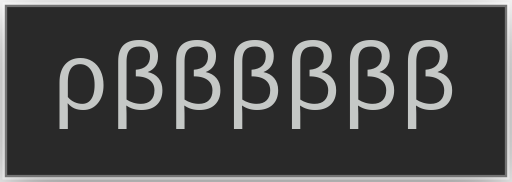
t = 0.00 s
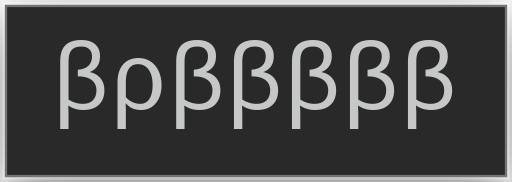
t = 0.10 s
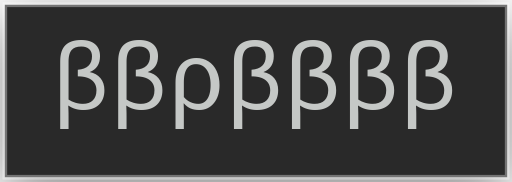
t = 0.18 s
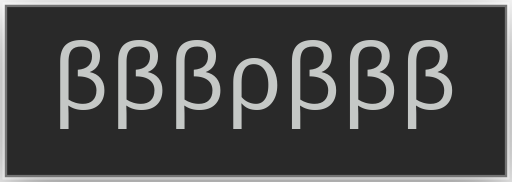
t = 0.28 s
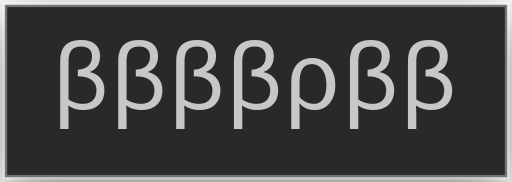
t = 0.38 s
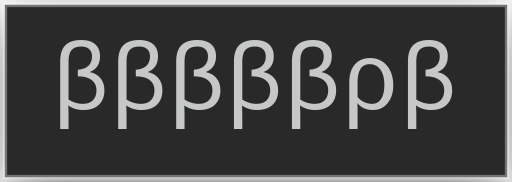
t = 0.46 s

The animated SVG that drew these frames (rendered in a browser with its animation timeline set to each time). Animation: 7 CSS @keyframes rules; one cycle of 0.56 s, repeats indefinitely.

<?xml version="1.0" encoding="UTF-8"?>
<svg viewBox="0 0 108 38.4" xmlns="http://www.w3.org/2000/svg">
<!-- @generated by Click Extra 9.0.0.dev0 -->
<!-- @recording frames=7 period=0.56s digest=cf86ff063d5d094b -->
<style>
    .spinner-betaWave-matrix {
        font-family: 'Fira Code', 'Cascadia Code', Menlo, Consolas, monospace;
        font-size: 20px;
        line-height: 24.4px;
        font-variant-east-asian: full-width;
    }
    .spinner-betaWave-title {
        font-size: 18px;
        font-weight: bold;
        font-family: 'Fira Code', 'Cascadia Code', Menlo, Consolas, monospace;
    }
    .spinner-betaWave-r1 { fill: #c5c8c6 }
    @media (prefers-reduced-motion: no-preference) {
    @keyframes spinner-betaWave-f0 { 0% { visibility: visible; opacity: 1; } 14.2857% { visibility: hidden; opacity: 0; } }
    .spinner-betaWave-f0 { animation: spinner-betaWave-f0 0.56s step-end infinite; }
    @keyframes spinner-betaWave-f1 { 0% { visibility: hidden; opacity: 0; } 14.2857% { visibility: visible; opacity: 1; } 28.5714% { visibility: hidden; opacity: 0; } }
    .spinner-betaWave-f1 { animation: spinner-betaWave-f1 0.56s step-end infinite; }
    @keyframes spinner-betaWave-f2 { 0% { visibility: hidden; opacity: 0; } 28.5714% { visibility: visible; opacity: 1; } 42.8571% { visibility: hidden; opacity: 0; } }
    .spinner-betaWave-f2 { animation: spinner-betaWave-f2 0.56s step-end infinite; }
    @keyframes spinner-betaWave-f3 { 0% { visibility: hidden; opacity: 0; } 42.8571% { visibility: visible; opacity: 1; } 57.1429% { visibility: hidden; opacity: 0; } }
    .spinner-betaWave-f3 { animation: spinner-betaWave-f3 0.56s step-end infinite; }
    @keyframes spinner-betaWave-f4 { 0% { visibility: hidden; opacity: 0; } 57.1429% { visibility: visible; opacity: 1; } 71.4286% { visibility: hidden; opacity: 0; } }
    .spinner-betaWave-f4 { animation: spinner-betaWave-f4 0.56s step-end infinite; }
    @keyframes spinner-betaWave-f5 { 0% { visibility: hidden; opacity: 0; } 71.4286% { visibility: visible; opacity: 1; } 85.7143% { visibility: hidden; opacity: 0; } }
    .spinner-betaWave-f5 { animation: spinner-betaWave-f5 0.56s step-end infinite; }
    @keyframes spinner-betaWave-f6 { 0% { visibility: hidden; opacity: 0; } 85.7143% { visibility: visible; opacity: 1; } 100% { visibility: hidden; opacity: 0; } }
    .spinner-betaWave-f6 { animation: spinner-betaWave-f6 0.56s step-end infinite; }
    }
</style>
<defs><clipPath id="spinner-betaWave-clip"><rect x="11" y="3" width="85.4" height="24.4"/></clipPath><filter id="spinner-betaWave-shadow" x="-50%" y="-50%" width="200%" height="200%"><feGaussianBlur in="SourceAlpha" stdDeviation="6"/><feOffset dx="0" dy="3" result="cast"/><feFlood flood-color="rgba(0,0,0,0.5)"/><feComposite in2="cast" operator="in" result="shadow"/><feComposite in="shadow" in2="SourceAlpha" operator="out"/></filter></defs>
<rect filter="url(#spinner-betaWave-shadow)" x="1" y="1" width="106" height="36.4" rx="0"/>
<rect fill="#292929" stroke="rgba(255,255,255,0.35)" stroke-width="1" x="1" y="1" width="106" height="36.4" rx="0"/>
<g clip-path="url(#spinner-betaWave-clip)"><g transform="translate(11, 3)"><g class="spinner-betaWave-f0" visibility="hidden" opacity="0"><g class="spinner-betaWave-matrix" font-family="monospace" font-size="20" fill="#c5c8c6"><text class="spinner-betaWave-r1" x="0" textLength="85.4" y="20">ρββββββ</text></g></g><g class="spinner-betaWave-f1" visibility="hidden" opacity="0"><g class="spinner-betaWave-matrix" font-family="monospace" font-size="20" fill="#c5c8c6"><text class="spinner-betaWave-r1" x="0" textLength="85.4" y="20">βρβββββ</text></g></g><g class="spinner-betaWave-f2" visibility="hidden" opacity="0"><g class="spinner-betaWave-matrix" font-family="monospace" font-size="20" fill="#c5c8c6"><text class="spinner-betaWave-r1" x="0" textLength="85.4" y="20">ββρββββ</text></g></g><g class="spinner-betaWave-f3" visibility="hidden" opacity="0"><g class="spinner-betaWave-matrix" font-family="monospace" font-size="20" fill="#c5c8c6"><text class="spinner-betaWave-r1" x="0" textLength="85.4" y="20">βββρβββ</text></g></g><g class="spinner-betaWave-f4" visibility="hidden" opacity="0"><g class="spinner-betaWave-matrix" font-family="monospace" font-size="20" fill="#c5c8c6"><text class="spinner-betaWave-r1" x="0" textLength="85.4" y="20">ββββρββ</text></g></g><g class="spinner-betaWave-f5" visibility="hidden" opacity="0"><g class="spinner-betaWave-matrix" font-family="monospace" font-size="20" fill="#c5c8c6"><text class="spinner-betaWave-r1" x="0" textLength="85.4" y="20">βββββρβ</text></g></g><g class="spinner-betaWave-f6"><g class="spinner-betaWave-matrix" font-family="monospace" font-size="20" fill="#c5c8c6"><text class="spinner-betaWave-r1" x="0" textLength="85.4" y="20">ββββββρ</text></g></g></g></g>
</svg>
